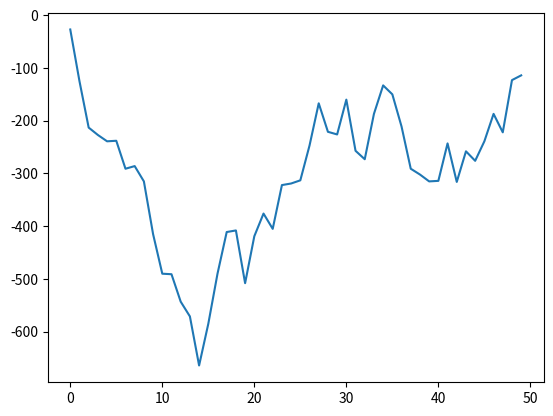

Python code for this plot: (Note: this script raises an exception after producing the figure.)
second_in_a_day = 24*60*60
print(second_in_a_day)

seconds_in_a_week = 7*second_in_a_day
print(seconds_in_a_week)

import numpy as np
from matplotlib import pyplot as plt

data = np.random.randint(-100,100,50)
data

plt.plot(data.cumsum())
plt.show()

print('hello world')

a = 10
print(a)

!ls

!ls

!pip list

!pip install pandas_datareader

from pandas_datareader import data as pdr
import yfinance as yfin

yfin.pdr_override()

df = pdr.get_data_yahoo('005930.KS' , start = '2020-01-01', end = '2020-09-30')

print('row count:', len(df))
df.tail(10)

df['Adj Close'].plot()

















































